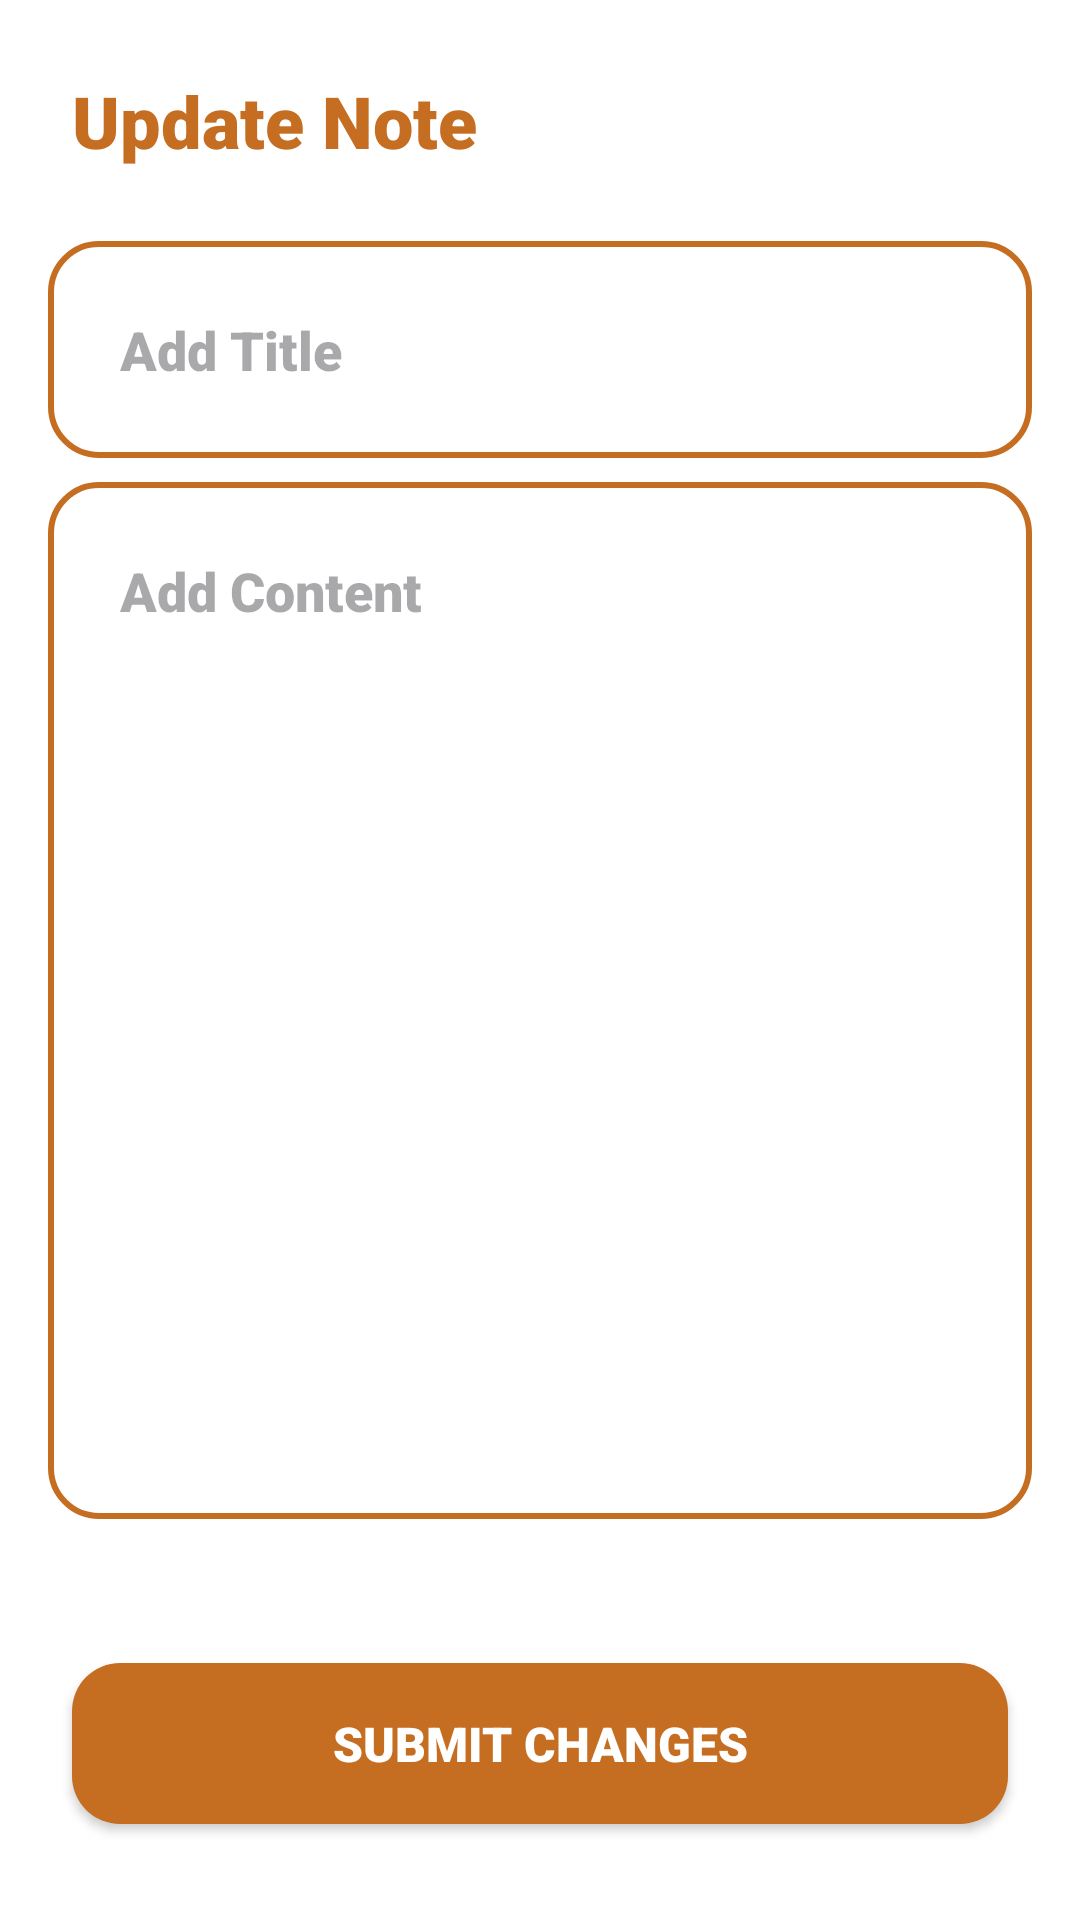

Produce the Android XML layout that renders to this screen, including the resource entries it uses.
<!-- AndroidManifest.xml: application theme Theme.DoYourList -->
<!-- res/layout/activity_update.xml -->
<?xml version="1.0" encoding="utf-8"?>
<LinearLayout xmlns:android="http://schemas.android.com/apk/res/android"
    xmlns:app="http://schemas.android.com/apk/res-auto"
    xmlns:tools="http://schemas.android.com/tools"
    android:id="@+id/main"
    android:layout_width="match_parent"
    android:layout_height="match_parent"
    android:background="@color/white"
    android:orientation="vertical"
    tools:context=".createNoteActivity">

    <LinearLayout
        android:layout_width="match_parent"
        android:layout_height="wrap_content"
        android:orientation="horizontal">

        <TextView
            android:id="@+id/textView5"
            android:layout_width="wrap_content"
            android:layout_height="wrap_content"
            android:layout_weight="1"
            android:fontFamily="sans-serif-black"
            android:padding="24dp"
            android:text="Update Note"
            android:textColor="@color/orange"
            android:textSize="24sp"
            android:textStyle="bold" />

        <androidx.appcompat.widget.AppCompatImageView
            android:id="@+id/gobackactivity"
            android:layout_width="wrap_content"
            android:layout_height="wrap_content"
            android:layout_gravity="center"
            android:layout_marginEnd="24dp"
            android:layout_weight="1"
            android:scaleType="fitEnd"
            app:srcCompat="@drawable/ic_goback" />
    </LinearLayout>

    <EditText
        android:id="@+id/title"
        android:layout_width="match_parent"
        android:layout_height="wrap_content"
        android:layout_marginHorizontal="16dp"
        android:background="@drawable/shape_border_orange"
        android:ems="10"
        android:fontFamily="sans-serif-black"
        android:hint="Add Title"
        android:inputType="text"
        android:padding="24dp" />

    <EditText
        android:id="@+id/content"
        android:layout_width="match_parent"
        android:layout_height="wrap_content"
        android:layout_marginHorizontal="16dp"
        android:layout_marginTop="8dp"
        android:layout_marginBottom="16dp"
        android:layout_weight="1"
        android:background="@drawable/shape_border_orange"
        android:ems="10"
        android:fontFamily="sans-serif-black"
        android:gravity="start|top"
        android:hint="Add Content"
        android:imeOptions="actionNone"
        android:inputType="textMultiLine"
        android:padding="24dp" />

    <androidx.appcompat.widget.AppCompatButton
        android:id="@+id/submit"
        android:layout_width="match_parent"
        android:layout_height="wrap_content"
        android:layout_marginHorizontal="24dp"
        android:layout_marginVertical="32dp"
        android:background="@drawable/bg_orange"
        android:fontFamily="sans-serif-black"
        android:padding="16dp"
        android:text="Submit Changes"
        android:textColor="@color/white"
        android:textSize="16sp"
        android:textStyle="bold" />

</LinearLayout>
<!-- resources referenced by this layout -->
<resources>
  <color name="orange">#C56E22</color>
  <color name="white">#FFFFFFFF</color>
  <!-- drawable bg_orange (drawable) -->
  <?xml version="1.0" encoding="utf-8"?>
  <shape xmlns:android="http://schemas.android.com/apk/res/android">
  `   <solid android:color="@color/orange"/>
      <corners android:radius="16dp"/>
  </shape>
  <!-- drawable shape_border_orange (drawable) -->
  <?xml version="1.0" encoding="utf-8"?>
  <shape xmlns:android="http://schemas.android.com/apk/res/android">
      <stroke android:color="@color/orange" android:width="2dp"/>
      <corners android:radius="16dp"/>
  </shape>
  <style name="Theme.DoYourList" parent="Base.Theme.DoYourList" />
  <style name="Base.Theme.DoYourList" parent="Theme.Material3.DayNight.NoActionBar">
          
          <item name="colorPrimary">@color/orange</item>
          <item name="android:statusBarColor">@color/orange</item>
          <item name="colorPrimaryVariant">@color/orange</item>
      </style>
</resources>
